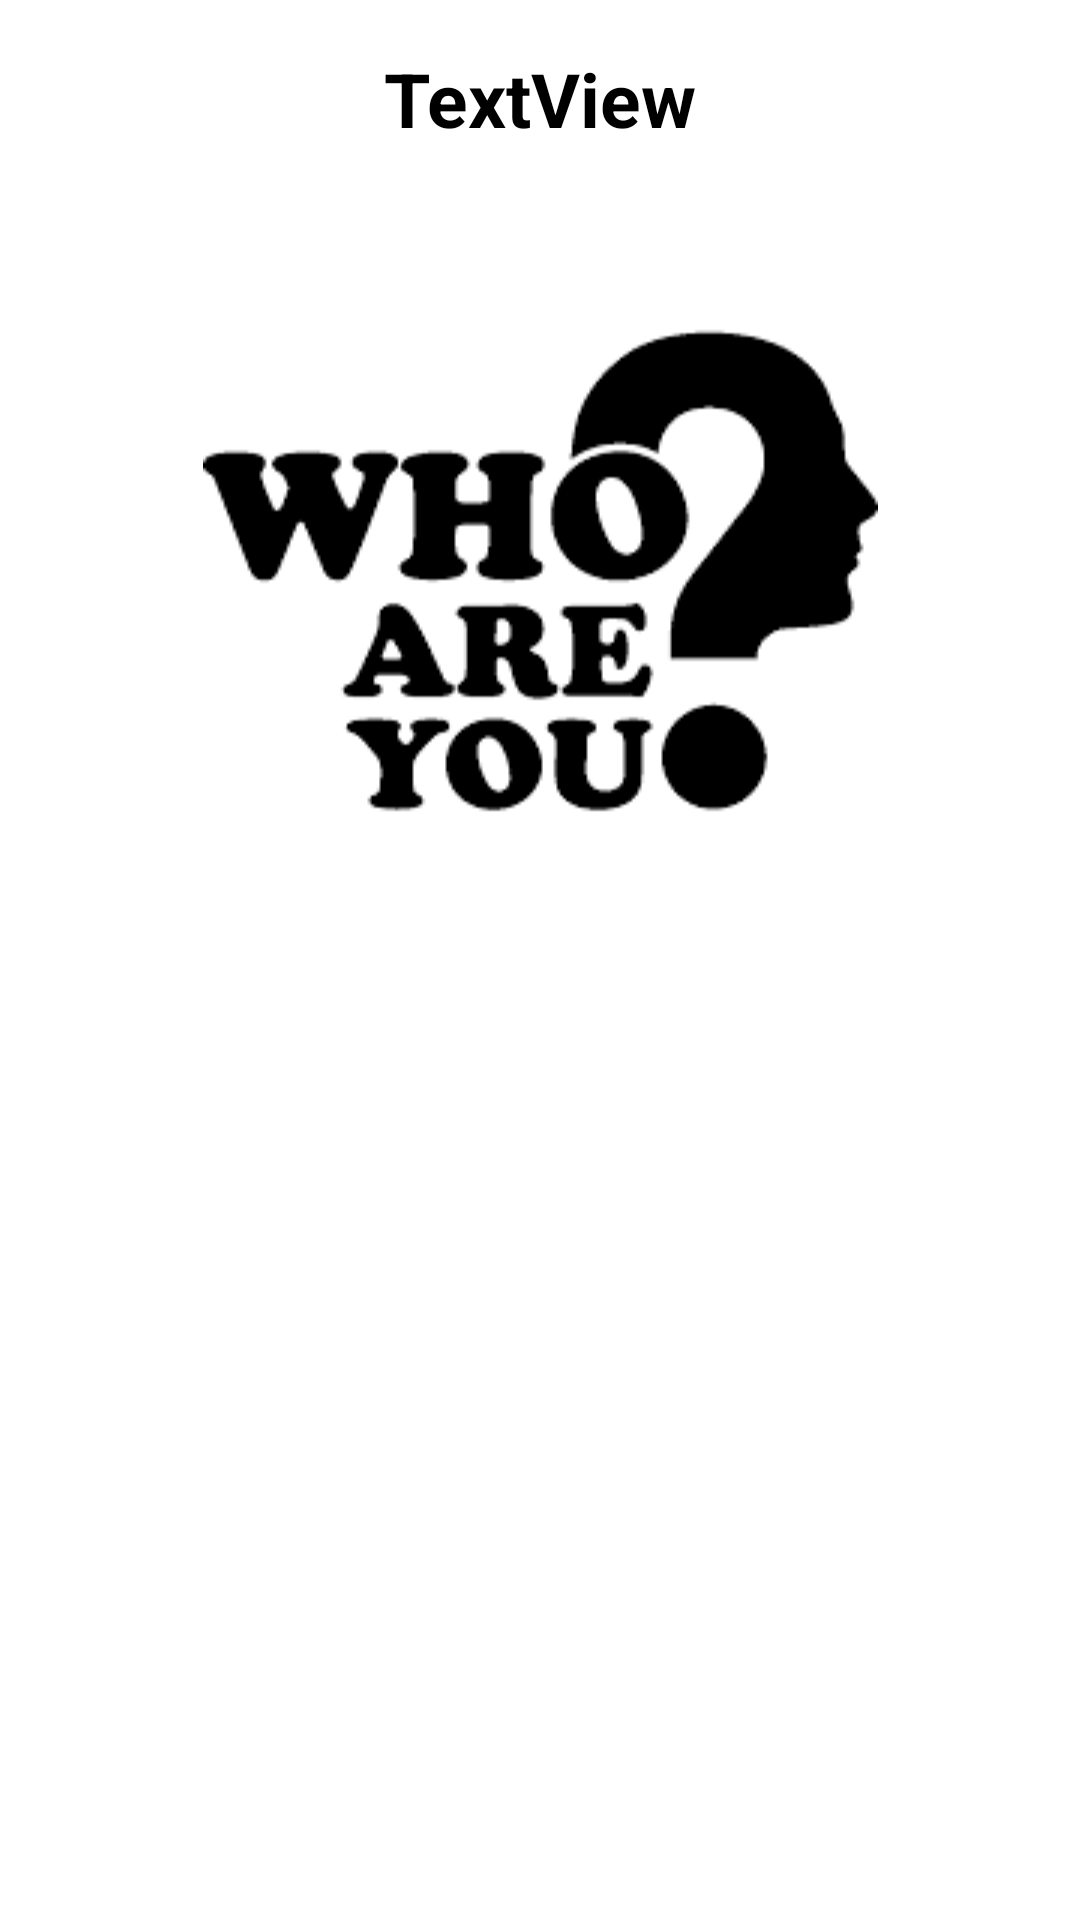

Android layout source for this screen:
<!-- AndroidManifest.xml: application theme Theme.RetrofitLoginLearn -->
<!-- res/layout/item.xml -->
<?xml version="1.0" encoding="utf-8"?>
<androidx.constraintlayout.widget.ConstraintLayout xmlns:android="http://schemas.android.com/apk/res/android"
    xmlns:app="http://schemas.android.com/apk/res-auto"
    android:layout_width="match_parent"
    android:layout_height="wrap_content"
    android:layout_margin="5dp"
    android:background="#FFFFFF"
    android:orientation="vertical">

    <TextView
        android:id="@+id/tvProductName"
        android:layout_width="wrap_content"
        android:layout_height="wrap_content"
        android:layout_marginTop="16dp"
        android:layout_weight="1"
        android:text="TextView"
        android:textColor="@color/black"
        android:textSize="25sp"
        android:textStyle="bold"
        app:layout_constraintEnd_toEndOf="parent"
        app:layout_constraintStart_toStartOf="parent"
        app:layout_constraintTop_toTopOf="parent" />


    <ImageView
        android:id="@+id/imageView3"
        android:layout_width="wrap_content"
        android:layout_height="250dp"
        android:layout_marginTop="16dp"
        android:layout_weight="1"
        app:layout_constraintEnd_toEndOf="@+id/tvProductName"
        app:layout_constraintStart_toStartOf="@+id/tvProductName"
        app:layout_constraintTop_toBottomOf="@+id/tvProductName"
        app:srcCompat="@drawable/img" />

</androidx.constraintlayout.widget.ConstraintLayout>
<!-- resources referenced by this layout -->
<resources>
  <!-- drawable img: png bitmap (drawable, 6151 bytes) -->
  <style name="Theme.RetrofitLoginLearn" parent="Base.Theme.RetrofitLoginLearn" />
  <style name="Base.Theme.RetrofitLoginLearn" parent="Theme.Material3.DayNight.NoActionBar">
          <item name="android:windowFullscreen">true</item>
          
          
  
      </style>
  <!-- not gathered from this repository: default colours our renderer supplied (Android Studio template values) -->
  <color name="black">#FF000000</color>
</resources>
